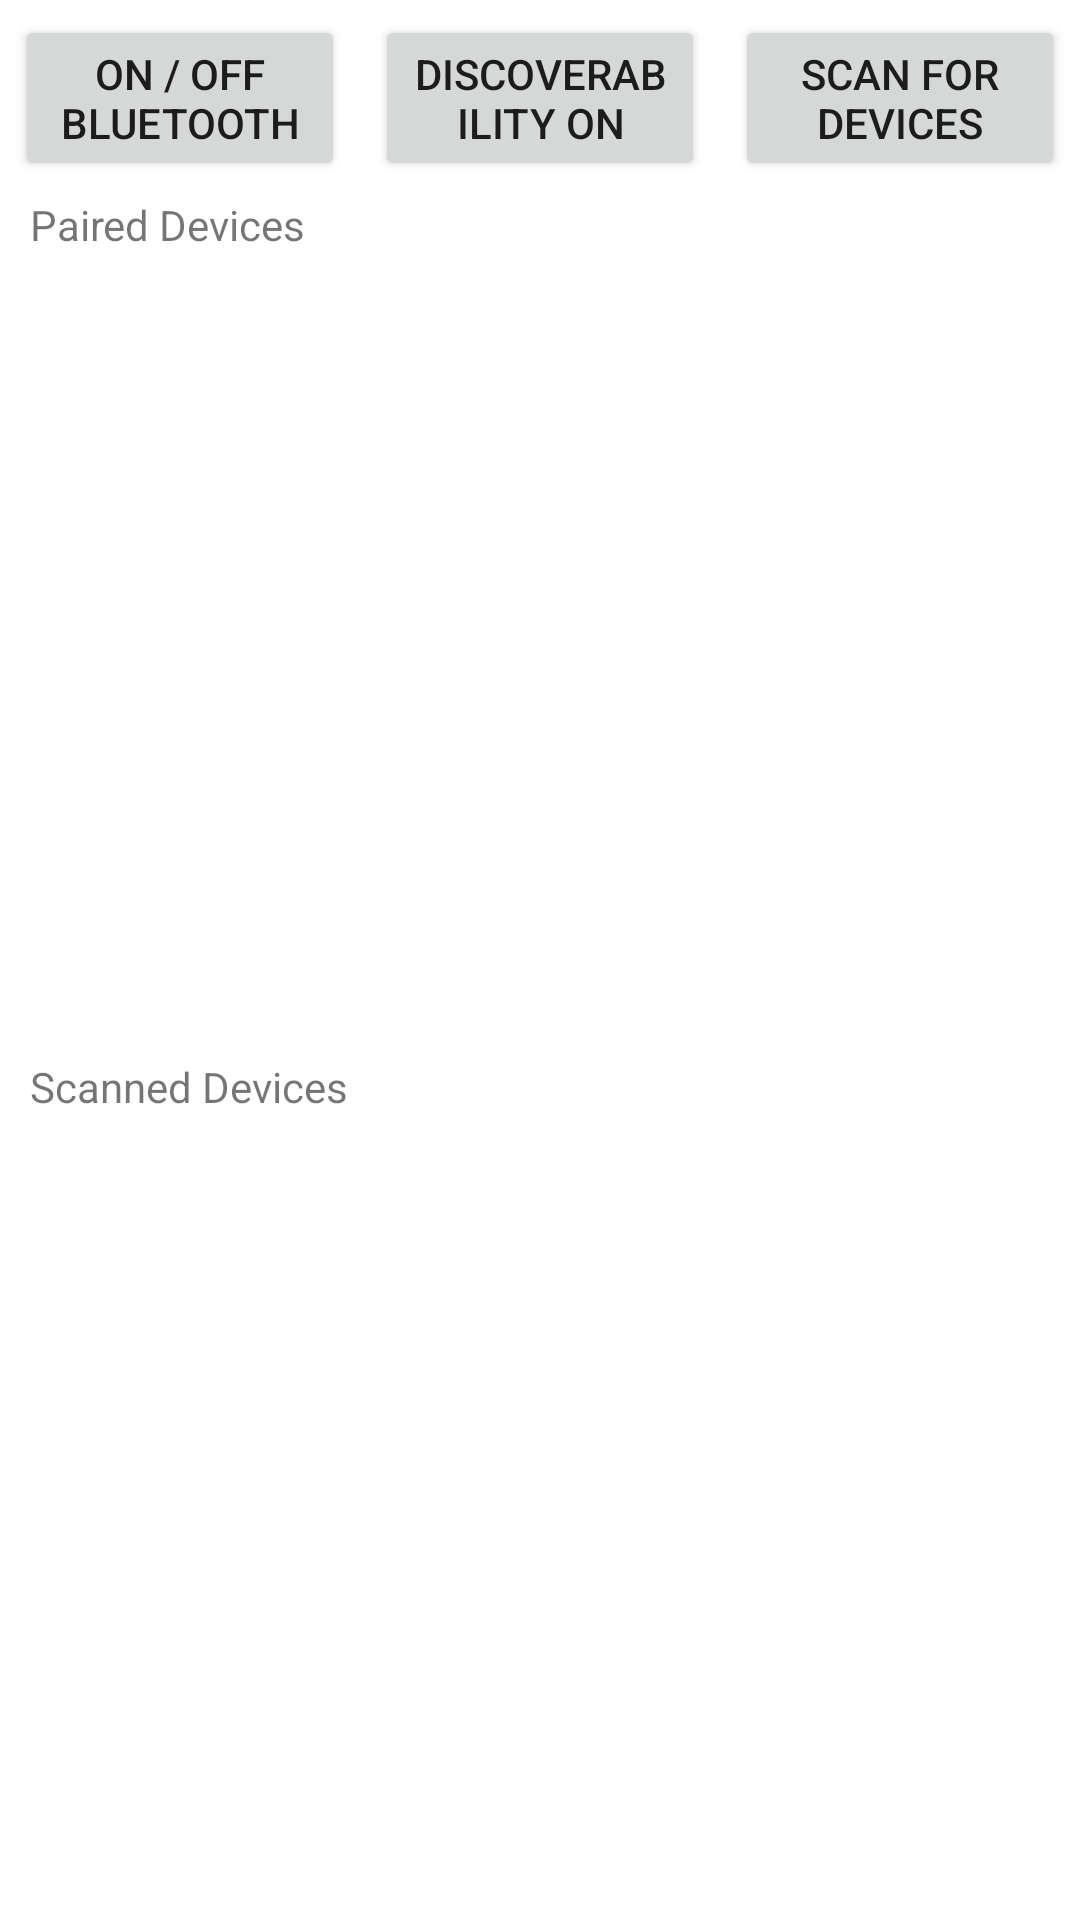

Here is an Android app screen rendered from its layout file. Give the layout XML and the strings, colors and styles it references.
<!-- AndroidManifest.xml: application theme Theme.MDPController -->
<!-- res/layout/activity_bluetooth.xml -->
<?xml version="1.0" encoding="utf-8"?>
<RelativeLayout xmlns:android="http://schemas.android.com/apk/res/android"
    xmlns:app="http://schemas.android.com/apk/res-auto"
    xmlns:tools="http://schemas.android.com/tools"
    android:layout_width="match_parent"
    android:layout_height="match_parent"
    tools:context=".bluetooth.BluetoothActivity">

    <LinearLayout
        android:layout_width="match_parent"
        android:layout_height="match_parent"
        android:layout_alignParentStart="true"
        android:layout_alignParentTop="true"
        android:orientation="vertical">

        <LinearLayout
            android:layout_width="match_parent"
            android:layout_height="wrap_content"
            android:layout_alignParentStart="true"
            android:layout_alignParentTop="true"
            android:orientation="horizontal">
            <Button
                android:id="@+id/onButton"
                android:layout_width="match_parent"
                android:layout_height="wrap_content"
                android:layout_weight="1"
                android:layout_margin="5dp"
                android:layout_marginLeft="10dp"
                android:text="On / Off Bluetooth"
                android:transitionName="bluetooth_transition"/>

            <Button
                android:id="@+id/discoverableButton"
                android:layout_width="match_parent"
                android:layout_height="wrap_content"
                android:layout_weight="1"
                android:layout_margin="5dp"
                android:text="Discoverability On" />

            <Button
                android:id="@+id/scanButton"
                android:layout_width="match_parent"
                android:layout_height="wrap_content"
                android:layout_weight="1"
                android:layout_margin="5dp"
                android:layout_marginRight="10dp"
                android:text="Scan for Devices" />
        </LinearLayout>

        <LinearLayout
            android:layout_width="match_parent"
            android:layout_height="0dp"
            android:layout_alignParentStart="true"
            android:layout_alignParentTop="true"
            android:layout_weight="1"
            android:orientation="vertical">
            <TextView
                android:id="@+id/pairedTextView"
                android:layout_width="match_parent"
                android:layout_height="wrap_content"
                android:layout_marginLeft="10dp"
                android:text="Paired Devices"
                />

            <ListView
                android:id="@+id/pairedListView"
                android:layout_width="match_parent"
                android:layout_height="wrap_content"
                android:layout_below="@id/pairedTextView" />
        </LinearLayout>

        <LinearLayout
            android:layout_width="match_parent"
            android:layout_height="0dp"
            android:layout_alignParentStart="true"
            android:layout_alignParentTop="true"
            android:layout_weight="1"
            android:orientation="vertical">
            <TextView
                android:id="@+id/scannedTextView"
                android:layout_width="match_parent"
                android:layout_height="wrap_content"
                android:layout_marginLeft="10dp"
                android:text="Scanned Devices" />

            <ListView
                android:id="@+id/scannedListView"
                android:layout_width="match_parent"
                android:layout_height="wrap_content"
                android:layout_below="@id/scannedTextView" />
        </LinearLayout>



























































    </LinearLayout>
</RelativeLayout>
<!-- resources referenced by this layout -->
<resources>
  <dimen name="margin">8dp</dimen>
  <style name="Theme.MDPController" parent="Theme.MaterialComponents.DayNight.DarkActionBar">
          
          <item name="colorPrimary">@color/purple_500</item>
          <item name="colorPrimaryVariant">@color/purple_700</item>
          <item name="colorOnPrimary">@color/white</item>
          
          <item name="colorSecondary">@color/teal_200</item>
          <item name="colorSecondaryVariant">@color/teal_700</item>
          <item name="colorOnSecondary">@color/black</item>
          
          <item name="android:statusBarColor" tools:targetApi="l">?attr/colorPrimaryVariant</item>
          
  
          <item name="android:windowContentTransitions">true</item>
      </style>
  <color name="purple_500">#FF6200EE</color>
  <color name="purple_700">#FF3700B3</color>
  <color name="white">#FFFFFFFF</color>
  <color name="teal_200">#FF03DAC5</color>
  <color name="teal_700">#FF018786</color>
  <color name="black">#FF000000</color>
</resources>
